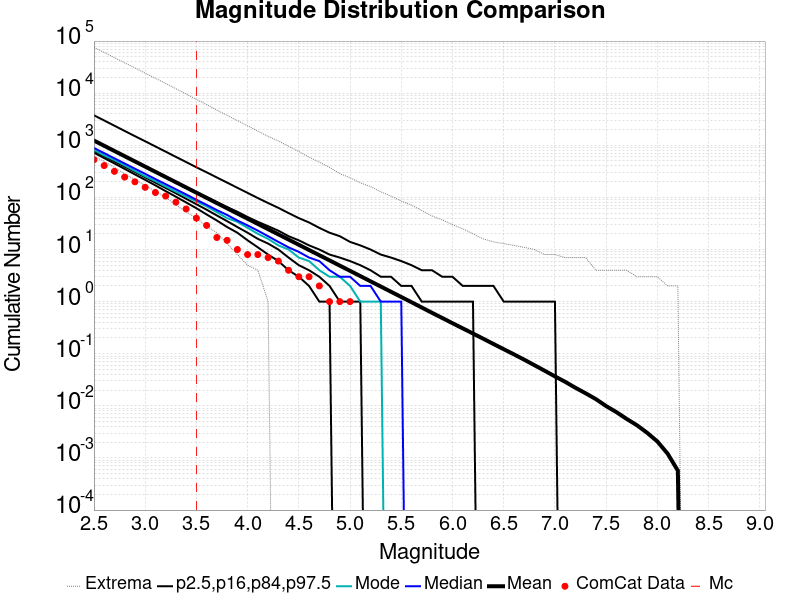

Source data for this figure (header and first rows):
Magnitude, ComCat Data, Simulation Mean, Simulation Median, Simulation Mode, Simulation Minimum, Simulation Maximum, 2.5 %-ile, 16 %-ile, 84 %-ile, 97.5 %-ile
2.5, 529.0, 1232, 888.0, 817.0, 625.0, 76012, 720.0, 782.0, 1228, 3763
2.6, 408.0, 978.7, 706.0, 640.0, 486.0, 60368, 568.0, 620.0, 976.0, 2991
2.7, 316.0, 777.4, 562.0, 521.0, 377.0, 48068, 448.0, 491.0, 775.0, 2374
2.8, 245.0, 617.6, 447.0, 411.0, 283.0, 38248, 352.0, 389.0, 617.0, 1884
2.9, 199.0, 490.6, 355.0, 323.0, 220.0, 30535, 276.0, 308.0, 491.0, 1496
3.0, 156.0, 389.7, 283.0, 254.0, 170.0, 24271, 217.0, 243.0, 391.0, 1195
3.1, 124.0, 309.5, 225.0, 206.0, 131.0, 19331, 170.0, 192.0, 312.0, 949.0
3.2, 106.0, 245.8, 179.0, 162.0, 100.0, 15384, 132.0, 152.0, 249.0, 755.0
3.3, 81.0, 195.3, 143.0, 129.0, 72.0, 12196, 103.0, 120.0, 198.0, 599.0
3.4, 60.0, 155.1, 114.0, 104.0, 53.0, 9626, 80.0, 94.0, 158.0, 477.0
3.5, 40.0, 123.2, 90.0, 84.0, 40.0, 7615, 62.0, 74.0, 126.0, 378.0
3.6, 29.0, 97.89, 72.0, 67.0, 28.0, 6036, 47.0, 58.0, 101.0, 303.0
3.7, 17.0, 77.76, 57.0, 52.0, 21.0, 4732, 36.0, 45.0, 81.0, 241.0
3.8, 15.0, 61.75, 46.0, 40.0, 13.0, 3754, 27.0, 35.0, 65.0, 192.0
3.9, 10.0, 49.06, 36.0, 34.0, 8.0, 2987, 21.0, 27.0, 53.0, 153.0
4.0, 8.0, 38.96, 29.0, 26.0, 5.0, 2368, 15.0, 21.0, 42.0, 122.0
4.1, 8.0, 30.94, 23.0, 20.0, 4.0, 1872, 11.0, 16.0, 34.0, 97.0
4.2, 7.0, 24.57, 18.0, 16.0, 1.0, 1480, 8.0, 13.0, 28.0, 78.0
4.3, 6.0, 19.52, 14.0, 12.0, 0.0, 1211, 6.0, 10.0, 23.0, 63.0
4.4, 4.0, 15.51, 11.0, 10.0, 0.0, 961.0, 4.0, 7.0, 18.0, 50.0
4.5, 3.0, 12.32, 9.0, 7.0, 0.0, 757.0, 3.0, 5.0, 15.0, 40.0
4.6, 3.0, 9.789, 7.0, 6.0, 0.0, 591.0, 2.0, 4.0, 12.0, 33.0
4.7, 2.0, 7.774, 6.0, 4.0, 0.0, 475.0, 1.0, 3.0, 10.0, 26.0
4.8, 1.0, 6.186, 4.0, 3.0, 0.0, 377.0, 1.0, 2.0, 8.0, 21.0
4.9, 1.0, 4.907, 3.0, 3.0, 0.0, 285.0, 0.0, 1.0, 7.0, 18.0
5.0, 1.0, 3.899, 3.0, 2.0, 0.0, 239.0, 0.0, 1.0, 6.0, 14.0
5.1, 0.0, 3.093, 2.0, 1.0, 0.0, 190.0, 0.0, 1.0, 5.0, 12.0
5.2, 0.0, 2.453, 2.0, 1.0, 0.0, 161.0, 0.0, 0.0, 4.0, 10.0
5.3, 0.0, 1.948, 1.0, 1.0, 0.0, 128.0, 0.0, 0.0, 3.0, 8.0
5.4, 0.0, 1.546, 1.0, 0.0, 0.0, 106.0, 0.0, 0.0, 3.0, 7.0
5.5, 0.0, 1.227, 1.0, 0.0, 0.0, 85.0, 0.0, 0.0, 2.0, 6.0
5.6, 0.0, 0.9737, 0.0, 0.0, 0.0, 71.0, 0.0, 0.0, 2.0, 5.0
5.7, 0.0, 0.7709, 0.0, 0.0, 0.0, 56.0, 0.0, 0.0, 1.0, 4.0
5.8, 0.0, 0.6099, 0.0, 0.0, 0.0, 44.0, 0.0, 0.0, 1.0, 4.0
5.9, 0.0, 0.4851, 0.0, 0.0, 0.0, 37.0, 0.0, 0.0, 1.0, 3.0
6.0, 0.0, 0.3851, 0.0, 0.0, 0.0, 30.0, 0.0, 0.0, 1.0, 3.0
6.1, 0.0, 0.3067, 0.0, 0.0, 0.0, 25.0, 0.0, 0.0, 1.0, 2.0
6.2, 0.0, 0.2442, 0.0, 0.0, 0.0, 20.0, 0.0, 0.0, 1.0, 2.0
6.3, 0.0, 0.1942, 0.0, 0.0, 0.0, 16.0, 0.0, 0.0, 0.0, 2.0
6.4, 0.0, 0.1538, 0.0, 0.0, 0.0, 14.0, 0.0, 0.0, 0.0, 2.0
6.5, 0.0, 0.1222, 0.0, 0.0, 0.0, 13.0, 0.0, 0.0, 0.0, 1.0
6.6, 0.0, 0.09722, 0.0, 0.0, 0.0, 12.0, 0.0, 0.0, 0.0, 1.0
6.7, 0.0, 0.07689, 0.0, 0.0, 0.0, 11.0, 0.0, 0.0, 0.0, 1.0
6.8, 0.0, 0.06024, 0.0, 0.0, 0.0, 10.0, 0.0, 0.0, 0.0, 1.0
6.9, 0.0, 0.04713, 0.0, 0.0, 0.0, 8.0, 0.0, 0.0, 0.0, 1.0
7.0, 0.0, 0.03677, 0.0, 0.0, 0.0, 8.0, 0.0, 0.0, 0.0, 1.0
7.1, 0.0, 0.0289, 0.0, 0.0, 0.0, 7.0, 0.0, 0.0, 0.0, 0.0
7.2, 0.0, 0.02222, 0.0, 0.0, 0.0, 7.0, 0.0, 0.0, 0.0, 0.0
7.3, 0.0, 0.0174, 0.0, 0.0, 0.0, 7.0, 0.0, 0.0, 0.0, 0.0
7.4, 0.0, 0.01345, 0.0, 0.0, 0.0, 4.0, 0.0, 0.0, 0.0, 0.0
7.5, 0.0, 0.00989, 0.0, 0.0, 0.0, 4.0, 0.0, 0.0, 0.0, 0.0
7.6, 0.0, 0.00758, 0.0, 0.0, 0.0, 4.0, 0.0, 0.0, 0.0, 0.0
7.7, 0.0, 0.00561, 0.0, 0.0, 0.0, 4.0, 0.0, 0.0, 0.0, 0.0
7.8, 0.0, 0.00425, 0.0, 0.0, 0.0, 3.0, 0.0, 0.0, 0.0, 0.0
7.9, 0.0, 0.00304, 0.0, 0.0, 0.0, 3.0, 0.0, 0.0, 0.0, 0.0
8.0, 0.0, 0.00207, 0.0, 0.0, 0.0, 3.0, 0.0, 0.0, 0.0, 0.0
8.1, 0.0, 0.00121, 0.0, 0.0, 0.0, 2.0, 0.0, 0.0, 0.0, 0.0
8.2, 0.0, 5.7E-4, 0.0, 0.0, 0.0, 2.0, 0.0, 0.0, 0.0, 0.0
8.3, 0.0, 0.0, 0.0, 0.0, 0.0, 0.0, 0.0, 0.0, 0.0, 0.0
8.4, 0.0, 0.0, 0.0, 0.0, 0.0, 0.0, 0.0, 0.0, 0.0, 0.0
... 6 more rows
